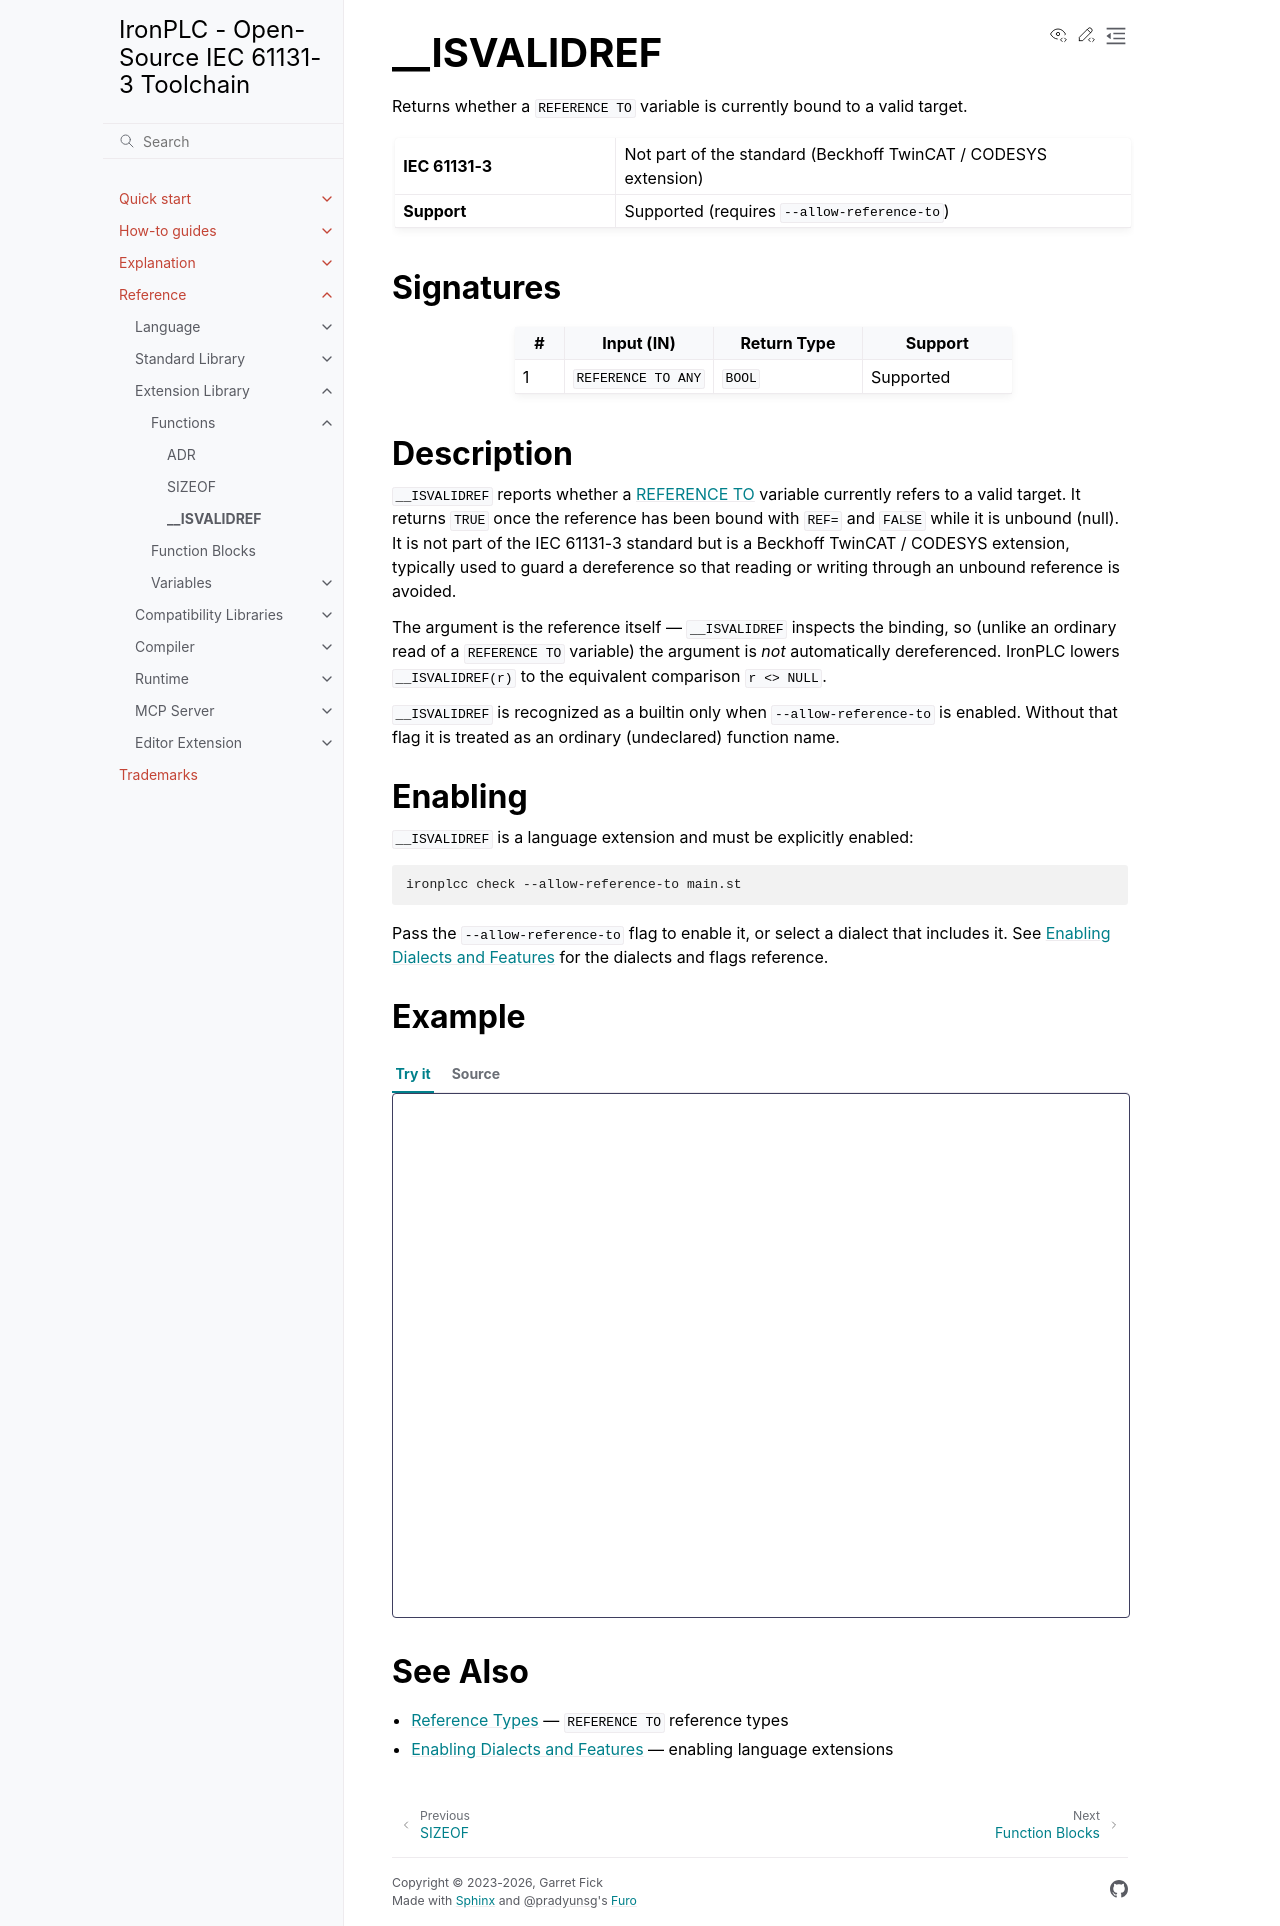

repository: ironplc/ironplc · page: reference/extension-library/functions/isvalidref.html · generator: sphinx

============
__ISVALIDREF
============

Returns whether a ``REFERENCE TO`` variable is currently bound to a valid
target.

.. list-table::
   :widths: 30 70

   * - **IEC 61131-3**
     - Not part of the standard (Beckhoff TwinCAT / CODESYS extension)
   * - **Support**
     - Supported (requires ``--allow-reference-to``)

Signatures
----------

.. list-table::
   :header-rows: 1
   :widths: 10 30 30 30

   * - #
     - Input (IN)
     - Return Type
     - Support
   * - 1
     - ``REFERENCE TO ANY``
     - ``BOOL``
     - Supported

Description
-----------

``__ISVALIDREF`` reports whether a :doc:`REFERENCE TO
</reference/language/data-types/derived/reference-types>` variable currently
refers to a valid target. It returns ``TRUE`` once the reference has been bound
with ``REF=`` and ``FALSE`` while it is unbound (null). It is not part of the
IEC 61131-3 standard but is a Beckhoff TwinCAT / CODESYS extension, typically
used to guard a dereference so that reading or writing through an unbound
reference is avoided.

The argument is the reference itself — ``__ISVALIDREF`` inspects the binding,
so (unlike an ordinary read of a ``REFERENCE TO`` variable) the argument is
*not* automatically dereferenced. IronPLC lowers ``__ISVALIDREF(r)`` to the
equivalent comparison ``r <> NULL``.

``__ISVALIDREF`` is recognized as a builtin only when ``--allow-reference-to``
is enabled. Without that flag it is treated as an ordinary (undeclared)
function name.

Enabling
--------

``__ISVALIDREF`` is a language extension and must be explicitly enabled:

.. code-block:: shell

   ironplcc check --allow-reference-to main.st

.. |flag| replace:: ``--allow-reference-to``
.. include:: /includes/enabled-by-flag.rst

Example
-------

.. playground-with-program::
   :vars: x : INT; r : REFERENCE TO INT; valid : BOOL;
   :allows: reference-to

   valid := __ISVALIDREF(r);   (* valid = FALSE, r is unbound *)
   r REF= x;
   valid := __ISVALIDREF(r);   (* valid = TRUE, r is now bound *)

See Also
--------

- :doc:`/reference/language/data-types/derived/reference-types` — ``REFERENCE TO`` reference types
- :doc:`/explanation/enabling-dialects-and-features` — enabling language extensions
